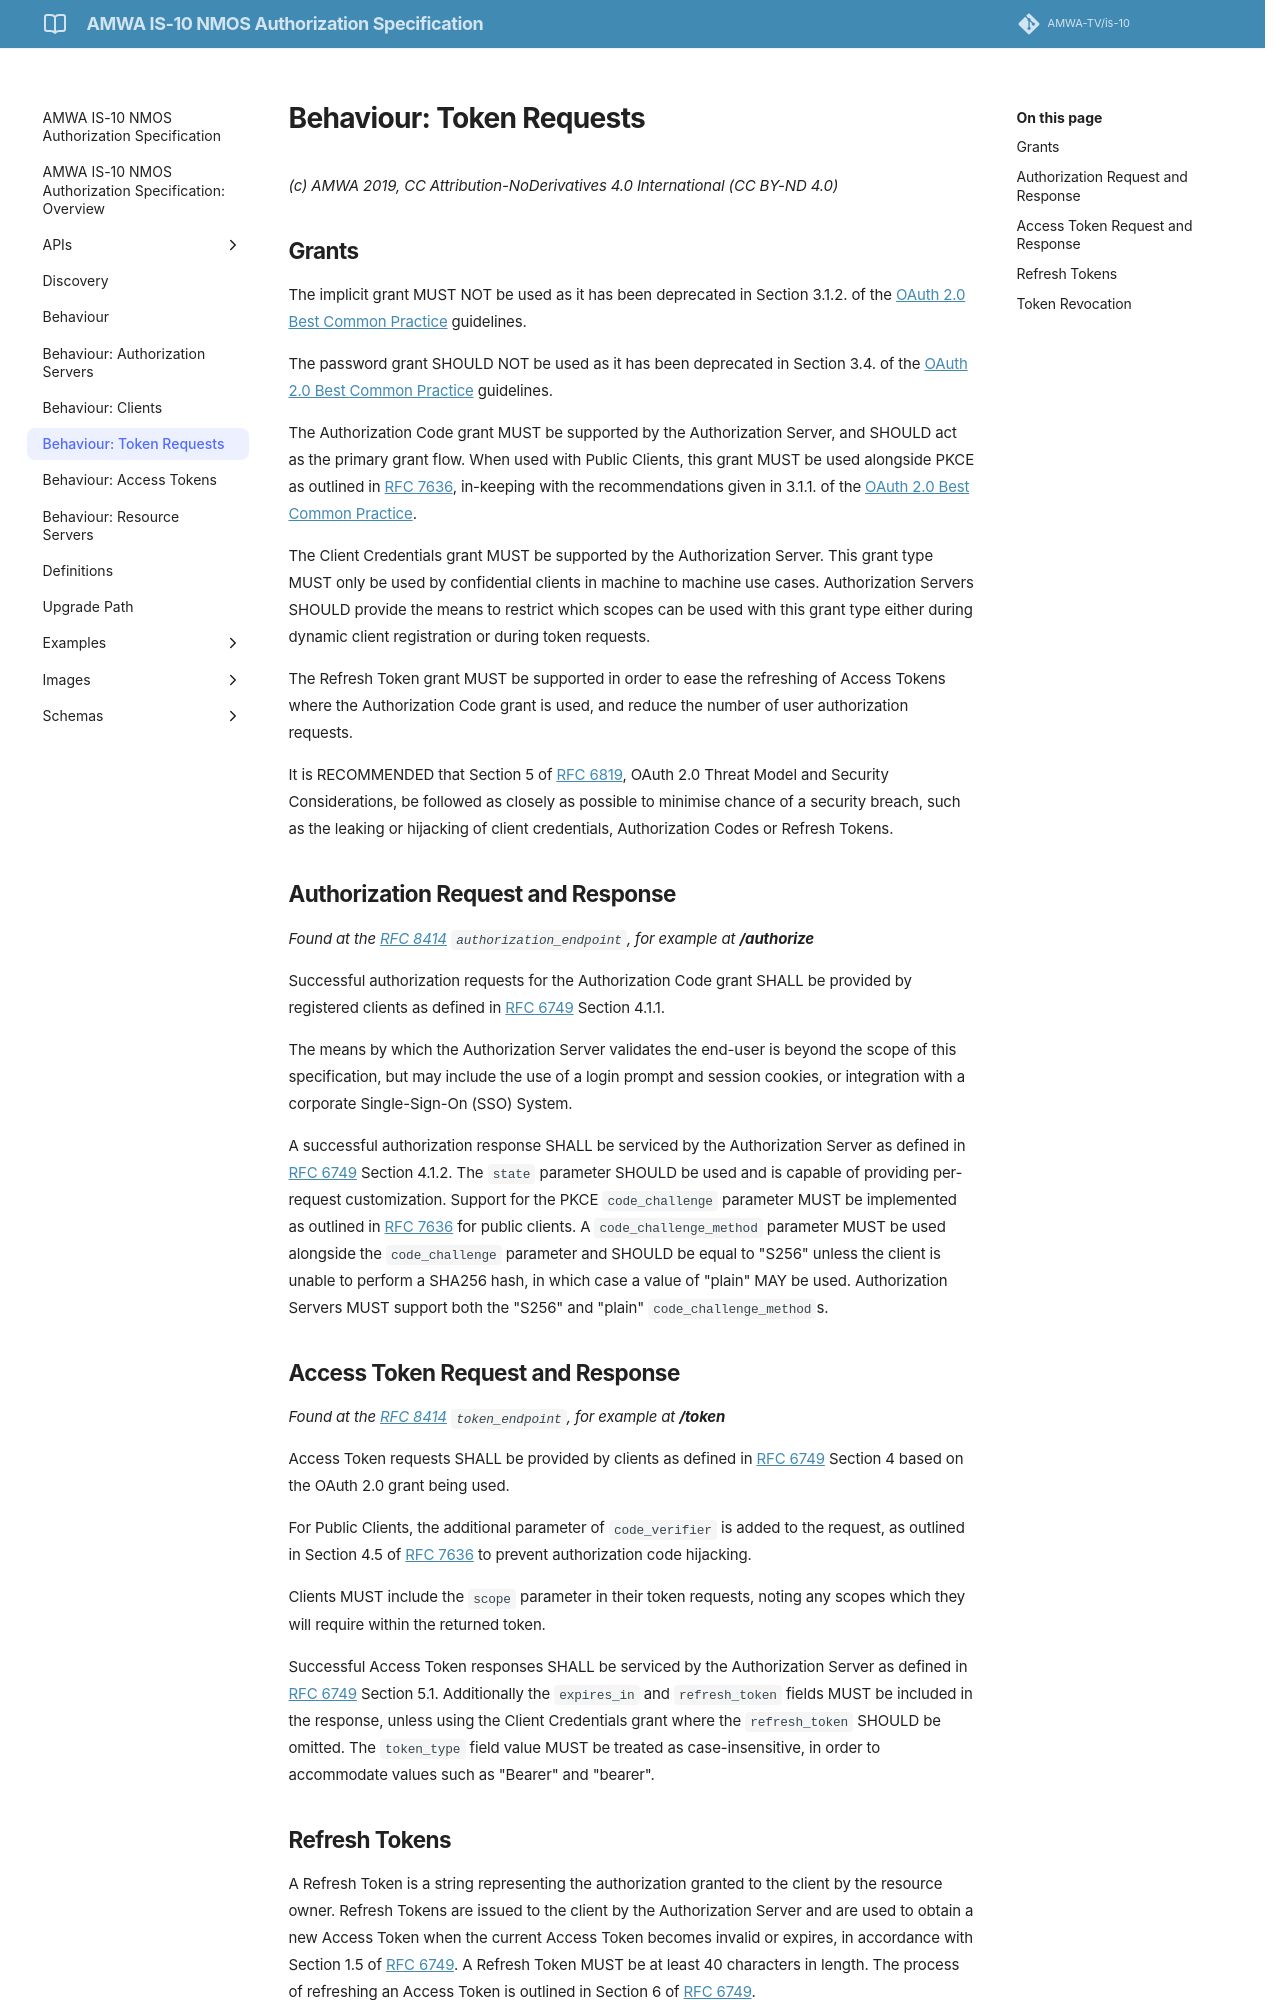

repository: AMWA-TV/is-10 · page: v1.0.0/4.3. Behaviour - Token Requests/index.html · generator: jekyll

# Behaviour: Token Requests

_(c) AMWA 2019, CC Attribution-NoDerivatives 4.0 International (CC BY-ND 4.0)_

## Grants

The implicit grant MUST NOT be used as it has been deprecated in Section 3.1.2. of the
[OAuth 2.0 Best Common Practice][oauth-security-topics] guidelines.

The password grant SHOULD NOT be used as it has been deprecated in Section 3.4. of the
[OAuth 2.0 Best Common Practice][oauth-security-topics] guidelines.

The Authorization Code grant MUST be supported by the Authorization Server, and SHOULD act as the primary grant flow.
When used with Public Clients, this grant MUST be used alongside PKCE as outlined in [RFC 7636][RFC-7636], in-keeping
with the recommendations given in 3.1.1. of the [OAuth 2.0 Best Common Practice][oauth-security-topics].

The Client Credentials grant MUST be supported by the Authorization Server. This grant type MUST only be used by
confidential clients in machine to machine use cases. Authorization Servers SHOULD provide the means to restrict which
scopes can be used with this grant type either during dynamic client registration or during token requests.

The Refresh Token grant MUST be supported in order to ease the refreshing of Access Tokens where the Authorization Code
grant is used, and reduce the number of user authorization requests.

It is RECOMMENDED that Section 5 of [RFC 6819][RFC-6819], OAuth 2.0 Threat Model and Security Considerations, be
followed as closely as possible to minimise chance of a security breach, such as the leaking or hijacking of client
credentials, Authorization Codes or Refresh Tokens.

## Authorization Request and Response
_Found at the [RFC 8414][RFC-8414] `authorization_endpoint`, for example at **/authorize**_

Successful authorization requests for the Authorization Code grant SHALL be provided by registered clients as
defined in [RFC 6749][RFC-6749] Section 4.1.1.

The means by which the Authorization Server validates the end-user is beyond the scope of this specification, but may
include the use of a login prompt and session cookies, or integration with a corporate Single-Sign-On (SSO) System.

A successful authorization response SHALL be serviced by the Authorization Server as defined in [RFC 6749][RFC-6749]
Section 4.1.2. The `state` parameter SHOULD be used and is capable of providing per-request customization.
Support for the PKCE `code_challenge` parameter MUST be implemented as outlined in [RFC 7636][RFC-7636] for public
clients. A `code_challenge_method` parameter MUST be used alongside the `code_challenge` parameter and SHOULD be equal
to "S256" unless the client is unable to perform a SHA256 hash, in which case a value of "plain" MAY be used.
Authorization Servers MUST support both the "S256" and "plain" `code_challenge_method`s.

## Access Token Request and Response
_Found at the [RFC 8414][RFC-8414] `token_endpoint`, for example at **/token**_

Access Token requests SHALL be provided by clients as defined in [RFC 6749][RFC-6749] Section 4 based on the OAuth
2.0 grant being used.

For Public Clients, the additional parameter of `code_verifier` is added to the request, as outlined in Section 4.5 of
[RFC 7636][RFC-7636] to prevent authorization code hijacking.

Clients MUST include the `scope` parameter in their token requests, noting any scopes which they will require within the
returned token.

Successful Access Token responses SHALL be serviced by the Authorization Server as defined in [RFC 6749][RFC-6749]
Section 5.1. Additionally the `expires_in` and `refresh_token` fields MUST be included in the response, unless using the
Client Credentials grant where the `refresh_token` SHOULD be omitted. The `token_type` field value MUST be treated as
case-insensitive, in order to accommodate values such as "Bearer" and "bearer".
